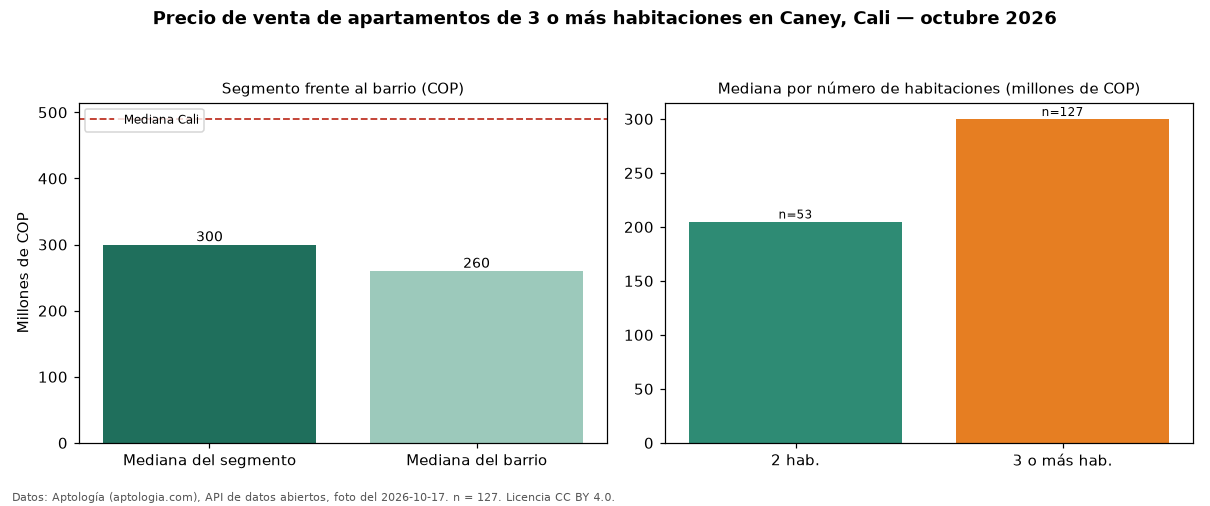

The file beside this chart, header and first rows:
seccion, metrica, valor_cop, n
precio, mediana, 300000000, 127
habitaciones, 2, 205000000, 53
habitaciones, 3+, 300000000, 127
barrio, mediana_barrio_todos_los_tamanos, 260000000, 183
ciudad, mediana_ciudad, 490000000, 
fuente, fecha_foto, 2026-10-17, 
fuente, atribucion, https://www.aptologia.com/venta/cali/can…, 
